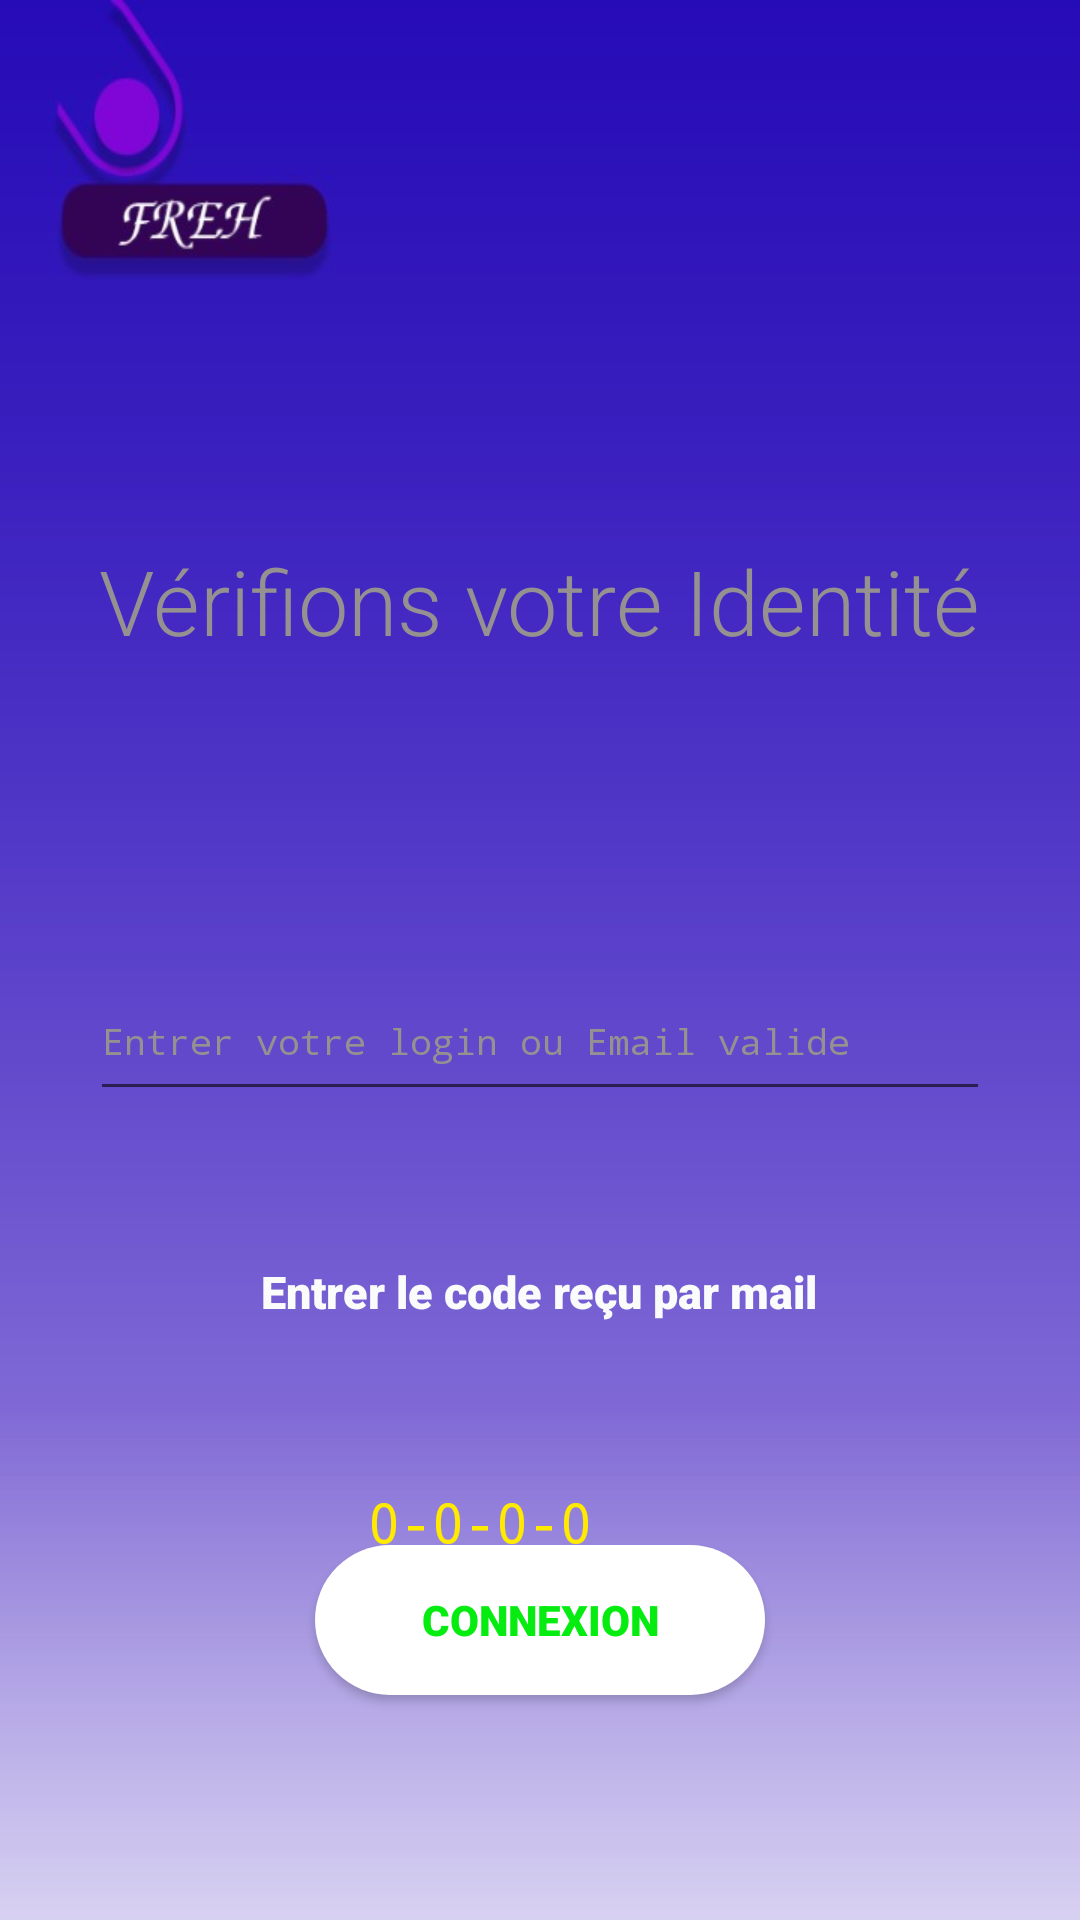

Android layout source for this screen:
<!-- AndroidManifest.xml: application theme Theme.FREHGESTION -->
<!-- res/layout/activity_pageverif.xml -->
<?xml version="1.0" encoding="utf-8"?>
<androidx.constraintlayout.widget.ConstraintLayout xmlns:android="http://schemas.android.com/apk/res/android"
    xmlns:app="http://schemas.android.com/apk/res-auto"
    xmlns:tools="http://schemas.android.com/tools"
    android:layout_width="match_parent"
    android:layout_height="match_parent"
    tools:context=".MainActivity2"
    android:background="@drawable/fondlog2">

    <LinearLayout
        android:layout_width="match_parent"
        android:layout_height="match_parent"
        android:orientation="vertical"
        tools:layout_editor_absoluteX="47dp"
        tools:layout_editor_absoluteY="88dp">

        
        <TextView
            android:id="@+id/textverifp"
            android:layout_width="wrap_content"
            android:layout_height="wrap_content"
            android:layout_gravity="center"
            android:layout_marginTop="180dp"
            android:text="Vérifions votre Identité"
            android:textColor="@color/gris"
            android:textSize="30sp"
            android:fontFamily="sans-serif-light"
            app:layout_constraintEnd_toEndOf="parent"
            app:layout_constraintStart_toStartOf="parent"
            app:layout_constraintTop_toTopOf="parent"/>

        <EditText
            android:id="@+id/log_mail"
            android:layout_gravity="center"
            android:layout_width="300dp"
            android:layout_height="50dp"
            android:layout_marginTop="100dp"
            android:autofillHints="password"
            android:hint="Entrer votre login ou Email valide"
            android:textSize="12sp"
            android:fontFamily="monospace"
            android:textColorHint="@color/gris"
            android:inputType="text"
            app:layout_constraintEnd_toEndOf="parent"
            app:layout_constraintStart_toStartOf="parent"/>
        <TextView
            android:id="@+id/textpverif"
            android:layout_width="wrap_content"
            android:layout_height="wrap_content"
            android:layout_marginTop="50dp"
            android:layout_gravity="center"
            android:text="@string/textcode"
            android:textColor="@color/white2"
            android:textSize="15sp"
            android:fontFamily="sans-serif-black"
            app:layout_constraintEnd_toEndOf="parent"
            app:layout_constraintStart_toStartOf="parent"
            />

        <EditText
            android:id="@+id/codepverif"
            android:layout_width="100dp"
            android:layout_height="50dp"
            android:layout_marginTop="40dp"
            android:autofillHints="creditCardSecurityCode"
            android:fontFamily="monospace"
            android:hint="0-0-0-0"
            android:inputType="numberPassword"
            android:textAlignment="center"
            android:textColorHint="@color/yellow"
            android:layout_marginStart="110dp"
            app:layout_constraintEnd_toEndOf="parent"
            app:layout_constraintHorizontal_bias="0.298"
            app:layout_constraintStart_toStartOf="parent"
             />


    </LinearLayout>

    <Button
        android:id="@+id/but_con2"
        android:layout_width="150dp"
        android:layout_height="50dp"
        android:layout_marginBottom="-440dp"
        app:layout_constraintBottom_toBottomOf="parent"
        app:layout_constraintEnd_toEndOf="parent"
        app:layout_constraintStart_toStartOf="parent"
        app:layout_constraintTop_toTopOf="parent"
        android:hint="@string/connect"
        android:fontFamily="sans-serif-black"
        android:background="@drawable/btnback"
        android:textColorHint="@color/green"
        android:backgroundTint="@color/white"
        />




</androidx.constraintlayout.widget.ConstraintLayout>
<!-- resources referenced by this layout -->
<resources>
  <color name="green">#06EC11</color>
  <color name="gris">#959191</color>
  <color name="white">#FFFFFFFF</color>
  <color name="white2">#FAFBFB</color>
  <color name="yellow">#FFEA00</color>
  <!-- drawable btnback (drawable) -->
  <?xml version="1.0" encoding="utf-8"?>
  <shape xmlns:android="http://schemas.android.com/apk/res/android">
  <corners android:radius="90dp" />
      <solid android:color="@color/rose"/>
  </shape>
  <!-- drawable fondlog2: jpg bitmap (drawable, 27736 bytes) -->
  <!-- mipmap logo: png bitmap (mipmap-xxhdpi, 25918 bytes) -->
  <string name="connect">CONNEXION</string>
  <string name="logo">logo de FrEh Gestion</string>
  <string name="textcode">Entrer le code reçu par mail</string>
  <style name="Theme.FREHGESTION" parent="Theme.MaterialComponents.DayNight.DarkActionBar">
          
          <item name="colorPrimary">@color/purple_500</item>
          <item name="colorPrimaryVariant">@color/purple_700</item>
          <item name="colorOnPrimary">@color/white</item>
          
          <item name="colorSecondary">@color/teal_200</item>
          <item name="colorSecondaryVariant">@color/teal_700</item>
          <item name="colorOnSecondary">@color/black</item>
          
          <item name="android:statusBarColor">?attr/colorPrimaryVariant</item>
          
      </style>
  <color name="rose">#B8276F</color>
  <color name="purple_500">#FF6200EE</color>
  <color name="purple_700">#FF3700B3</color>
  <color name="teal_200">#1EEEDA</color>
  <color name="teal_700">#FF018786</color>
  <color name="black">#FF000000</color>
</resources>
